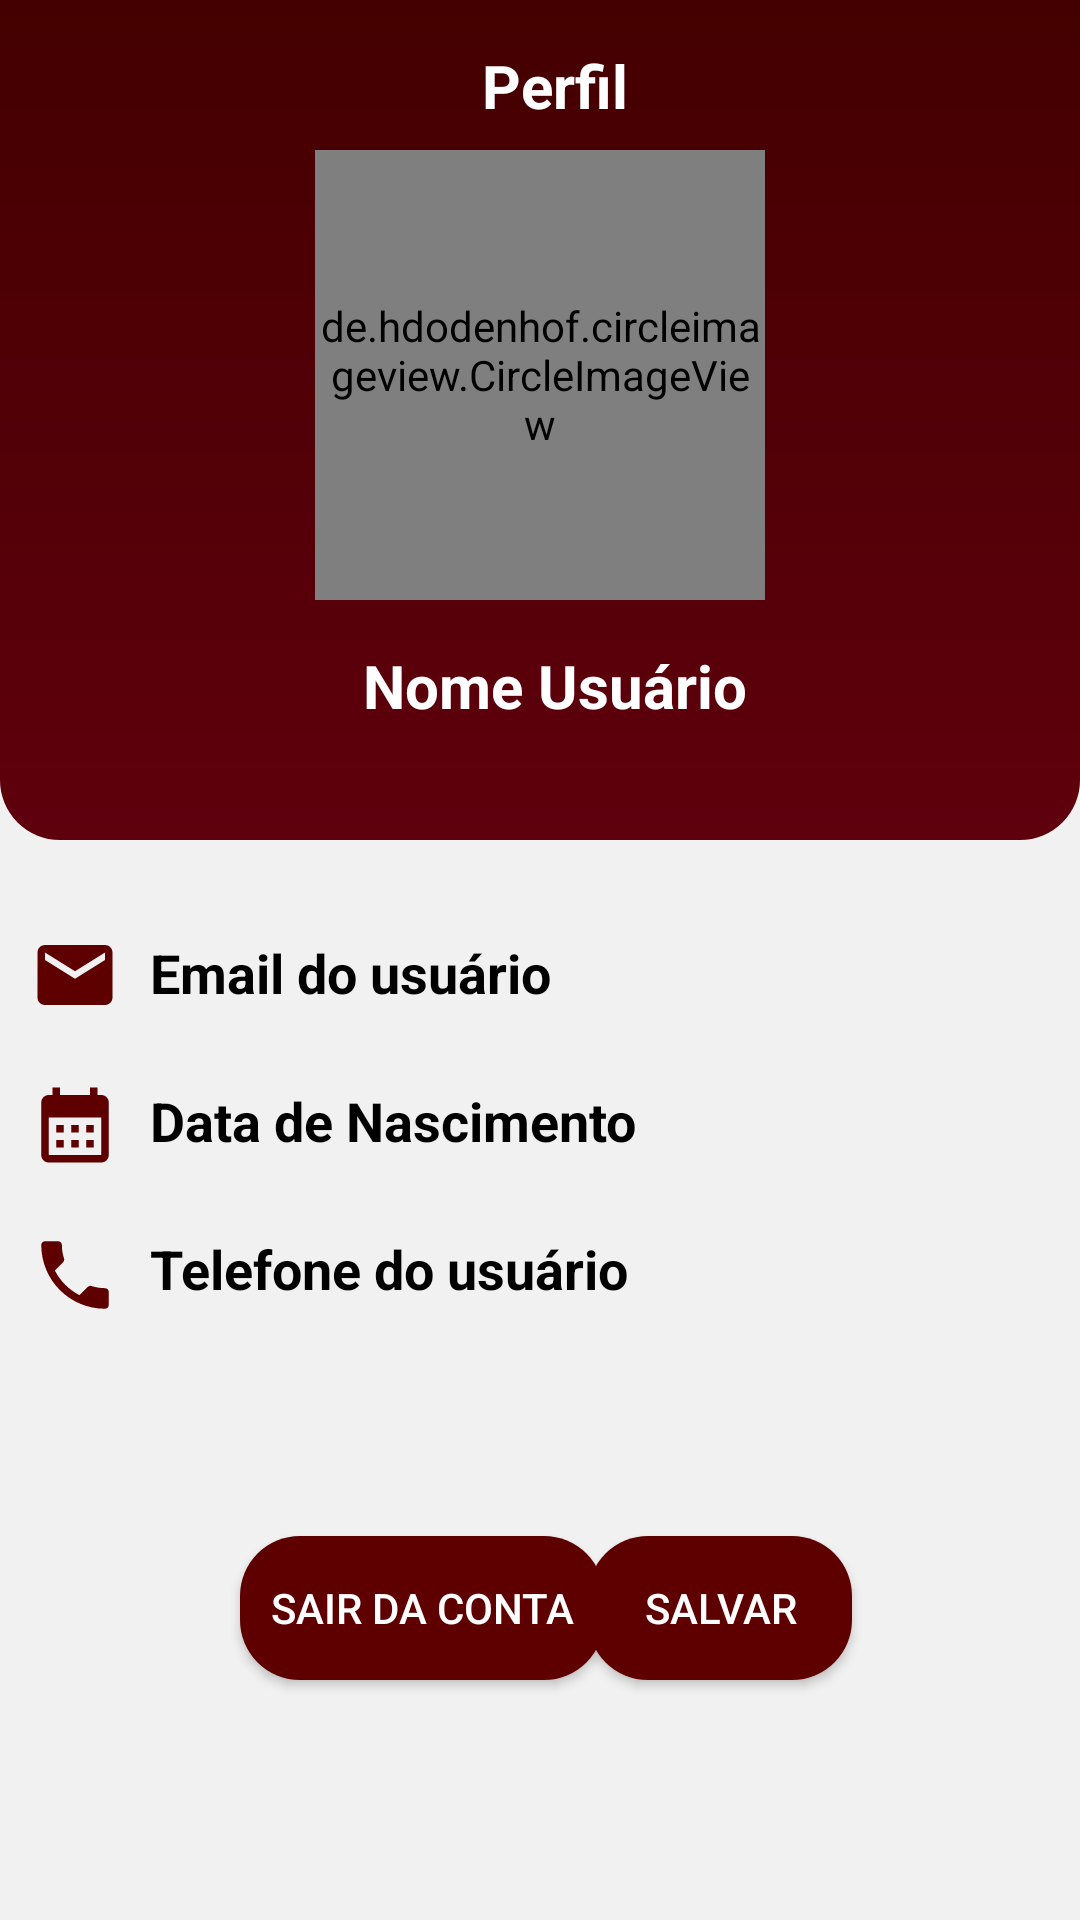

Produce the Android XML layout that renders to this screen, including the resource entries it uses.
<!-- AndroidManifest.xml: application theme Theme.Tina -->
<!-- res/layout/fragment_perfil.xml -->
<?xml version="1.0" encoding="utf-8"?>
<androidx.constraintlayout.widget.ConstraintLayout xmlns:android="http://schemas.android.com/apk/res/android"
    xmlns:app="http://schemas.android.com/apk/res-auto"
    xmlns:tools="http://schemas.android.com/tools"
    android:id="@+id/frameLayout"
    android:layout_width="match_parent"
    android:layout_height="match_parent"
    android:background="@color/Cinza"
    tools:context=".Perfil"
    tools:layout_editor_absoluteX="9dp"
    tools:layout_editor_absoluteY="0dp">

 <View
     android:id="@+id/container_perfil"
     android:layout_width="wrap_content"
     android:layout_height="280dp"
     android:background="@drawable/container_perfil"
     app:layout_constraintBottom_toTopOf="@+id/iconEmail"
     app:layout_constraintEnd_toEndOf="parent"
     app:layout_constraintHorizontal_bias="0.5"
     app:layout_constraintStart_toStartOf="parent"
     app:layout_constraintTop_toTopOf="parent"
     app:layout_constraintVertical_bias="0.5" />

 <TextView
     android:id="@+id/textView"
     android:layout_width="wrap_content"
     android:layout_height="wrap_content"
     android:layout_marginLeft="10dp"
     android:layout_marginTop="15dp"
     android:text="Perfil"
     android:textColor="@color/white"
     android:textSize="20dp"
     android:textStyle="bold"
     app:layout_constraintEnd_toEndOf="parent"
     app:layout_constraintStart_toStartOf="parent"
     app:layout_constraintTop_toTopOf="parent" />

 <View
     android:id="@+id/container_user"
     android:layout_width="140dp"
     android:layout_height="140dp"
     android:layout_marginTop="55dp"
     android:background="@drawable/container_user"
     app:layout_constraintEnd_toEndOf="parent"
     app:layout_constraintStart_toStartOf="parent"
     app:layout_constraintTop_toTopOf="parent"/>

 <de.hdodenhof.circleimageview.CircleImageView
     android:id="@+id/imgProfile"
     android:layout_width="150dp"
     android:layout_height="150dp"
     android:src="@drawable/ic_userlbl"
     android:background="@drawable/container_user"
     app:layout_constraintBottom_toBottomOf="@id/container_user"
     app:layout_constraintEnd_toEndOf="@id/container_user"
     app:layout_constraintStart_toStartOf="@id/container_user"
     app:layout_constraintTop_toTopOf="@id/container_user" />


 <TextView
     android:id="@+id/textNome"
     android:layout_width="wrap_content"
     android:layout_height="wrap_content"
     android:layout_marginLeft="10dp"
     android:layout_marginTop="20dp"
     android:text="Nome Usuário"
     android:textColor="@color/white"
     android:textSize="20dp"
     android:textStyle="bold"
     app:layout_constraintEnd_toEndOf="parent"
     app:layout_constraintStart_toStartOf="parent"
     app:layout_constraintTop_toBottomOf="@id/container_user" />

 <ImageView
     android:id="@+id/iconEmail"
     android:layout_width="30dp"
     android:layout_height="30dp"
     android:layout_marginLeft="10dp"
     android:layout_marginTop="30dp"
     android:src="@drawable/ic_mail"
     app:layout_constraintStart_toStartOf="parent"
     app:layout_constraintTop_toBottomOf="@id/container_perfil" />

 <TextView
     android:id="@+id/textEmail"
     android:layout_width="wrap_content"
     android:layout_height="wrap_content"
     android:layout_marginLeft="10dp"
     android:layout_marginTop="32dp"
     android:text="Email do usuário"
     android:textColor="@color/black"
     android:textSize="18dp"
     android:textStyle="bold"
     app:layout_constraintStart_toEndOf="@id/iconEmail"
     app:layout_constraintTop_toBottomOf="@id/container_perfil" />

 <ImageView
     android:id="@+id/iconDatadeNascimento"
     android:layout_width="30dp"
     android:layout_height="30dp"
     android:layout_marginLeft="10dp"
     android:layout_marginTop="20dp"
     android:src="@drawable/ic_date"
     app:layout_constraintStart_toStartOf="parent"
     app:layout_constraintTop_toBottomOf="@id/iconEmail" />

 <TextView
     android:id="@+id/textDate"
     android:layout_width="wrap_content"
     android:layout_height="wrap_content"
     android:layout_marginLeft="10dp"
     android:layout_marginTop="25dp"
     android:text="Data de Nascimento"
     android:textColor="@color/black"
     android:textSize="18dp"
     android:textStyle="bold"
     app:layout_constraintStart_toEndOf="@id/iconDatadeNascimento"
     app:layout_constraintTop_toBottomOf="@id/textEmail" />


 <ImageView
     android:id="@+id/iconTelefone"
     android:layout_width="30dp"
     android:layout_height="30dp"
     android:layout_marginLeft="10dp"
     android:layout_marginTop="20dp"
     android:src="@drawable/ic_phone"
     app:layout_constraintStart_toStartOf="parent"
     app:layout_constraintTop_toBottomOf="@id/iconDatadeNascimento" />

 <TextView
     android:id="@+id/textTelefone"
     android:layout_width="wrap_content"
     android:layout_height="wrap_content"
     android:layout_marginLeft="10dp"
     android:layout_marginTop="25dp"
     android:text="Telefone do usuário"
     android:textColor="@color/black"
     android:textSize="18dp"
     android:textStyle="bold"
     app:layout_constraintStart_toEndOf="@id/iconTelefone"
     app:layout_constraintTop_toBottomOf="@id/textDate" />


 <Button
     android:id="@+id/btn_logout"
     android:layout_width="wrap_content"
     android:layout_height="wrap_content"
     android:background="@drawable/button_shape"
     android:text="Sair da Conta"
     android:padding="10dp"
     android:layout_marginLeft="80dp"
     android:layout_marginBottom="80dp"
     android:textColor="@color/white"
     android:layout_marginRight="0dp"
     app:layout_constraintBottom_toBottomOf="parent"
     app:layout_constraintStart_toStartOf="parent"

     />


 <Button
     android:id="@+id/btn_save"
     android:layout_width="wrap_content"
     android:layout_height="wrap_content"
     android:background="@drawable/button_shape"
     android:text="Salvar"
     android:padding="10dp"
     android:layout_marginRight="80dp"
     android:layout_marginLeft="120dp"
     android:layout_marginBottom="80dp"
     android:textColor="@color/white"
     app:layout_constraintBottom_toBottomOf="parent"
     app:layout_constraintEnd_toEndOf="parent"
     app:layout_constraintStart_toStartOf="@+id/btn_logout" />

</androidx.constraintlayout.widget.ConstraintLayout>
<!-- resources referenced by this layout -->
<resources>
  <color name="Cinza">#F1F1F1</color>
  <color name="black">#FF000000</color>
  <color name="white">#FFFFFFFF</color>
  <!-- drawable button_shape (drawable) -->
  <?xml version="1.0" encoding="utf-8"?>
  <shape xmlns:android="http://schemas.android.com/apk/res/android">
  
      <solid android:color="@color/Vinho"/>
      <corners android:radius="20dp"
          />
  
  </shape>
  <!-- drawable container_perfil (drawable) -->
  <?xml version="1.0" encoding="utf-8"?>
  <shape xmlns:android="http://schemas.android.com/apk/res/android">
  
      <gradient
          android:startColor="@color/VinhoGradient"
          android:endColor="@color/VinhoGradient2"
          android:angle="90"
          android:type="linear"
          android:centerX="50"
          android:centerY="50" />
      <corners android:bottomLeftRadius="20dp"
          android:bottomRightRadius="20dp"
          />
  
  
  
  
  </shape>
  <!-- drawable container_user (drawable) -->
  <?xml version="1.0" encoding="utf-8"?>
  <shape xmlns:android="http://schemas.android.com/apk/res/android">
      <solid android:color="@color/Cinza"/>
      <corners android:radius="100dp"/>
      <stroke android:color="@color/Vinho" android:width="4dp"/>
  
  
  </shape>
  <!-- drawable ic_date (drawable) -->
  <vector android:height="24dp" android:tint="#5F0000"
      android:viewportHeight="24" android:viewportWidth="24"
      android:width="24dp" xmlns:android="http://schemas.android.com/apk/res/android">
      <path android:fillColor="@android:color/white" android:pathData="M19,4h-1V2h-2v2H8V2H6v2H5C3.89,4 3.01,4.9 3.01,6L3,20c0,1.1 0.89,2 2,2h14c1.1,0 2,-0.9 2,-2V6C21,4.9 20.1,4 19,4zM19,20H5V10h14V20zM9,14H7v-2h2V14zM13,14h-2v-2h2V14zM17,14h-2v-2h2V14zM9,18H7v-2h2V18zM13,18h-2v-2h2V18zM17,18h-2v-2h2V18z"/>
  </vector>
  <!-- drawable ic_mail (drawable) -->
  <vector android:height="24dp" android:tint="#5F0000"
      android:viewportHeight="24" android:viewportWidth="24"
      android:width="24dp" xmlns:android="http://schemas.android.com/apk/res/android">
      <path android:fillColor="@android:color/white" android:pathData="M20,4L4,4c-1.1,0 -1.99,0.9 -1.99,2L2,18c0,1.1 0.9,2 2,2h16c1.1,0 2,-0.9 2,-2L22,6c0,-1.1 -0.9,-2 -2,-2zM20,8l-8,5 -8,-5L4,6l8,5 8,-5v2z"/>
  </vector>
  <!-- drawable ic_phone (drawable) -->
  <vector android:height="24dp" android:tint="#5F0000"
      android:viewportHeight="24" android:viewportWidth="24"
      android:width="24dp" xmlns:android="http://schemas.android.com/apk/res/android">
      <path android:fillColor="@android:color/white" android:pathData="M6.62,10.79c1.44,2.83 3.76,5.14 6.59,6.59l2.2,-2.2c0.27,-0.27 0.67,-0.36 1.02,-0.24 1.12,0.37 2.33,0.57 3.57,0.57 0.55,0 1,0.45 1,1V20c0,0.55 -0.45,1 -1,1 -9.39,0 -17,-7.61 -17,-17 0,-0.55 0.45,-1 1,-1h3.5c0.55,0 1,0.45 1,1 0,1.25 0.2,2.45 0.57,3.57 0.11,0.35 0.03,0.74 -0.25,1.02l-2.2,2.2z"/>
  </vector>
  <style name="Theme.Tina" parent="Base.Theme.Tina">
          <item name="android:windowBackground">@drawable/gradient</item>
      </style>
  <color name="Vinho">#5f0000</color>
  <color name="VinhoGradient">#5F000D</color>
  <color name="VinhoGradient2">#440000</color>
  <style name="Base.Theme.Tina" parent="Theme.AppCompat.Light.NoActionBar">
          
          
          <item name="android:windowBackground">@drawable/gradient</item>
  
      </style>
  <!-- drawable gradient (drawable) -->
  <?xml version="1.0" encoding="utf-8"?>
  <shape xmlns:android="http://schemas.android.com/apk/res/android">
  
      <corners
          android:bottomLeftRadius="16dp"
          android:bottomRightRadius="16dp" />
      <gradient
          android:startColor="@color/VinhoGradient"
          android:endColor="@color/VinhoGradient2"
          android:angle="90"
          android:type="linear"
          android:centerX="50"
          android:centerY="50" />
  
  </shape>
</resources>
